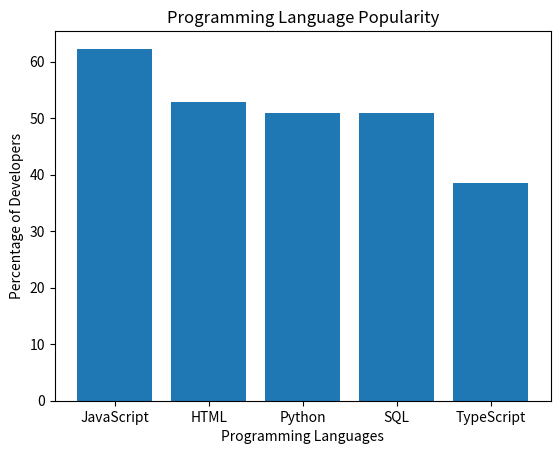

Reproduce this figure in Python.
language_popularity = {
    "JavaScript": 62.3,
    "HTML": 52.9,
    "Python": 51,
    "SQL": 51,
    "TypeScript": 38.5
}#give the varieable
import matplotlib.pyplot as plt#make the chart

languages = list(language_popularity.keys())
percentages = list(language_popularity.values())

plt.bar(languages, percentages)
plt.xlabel("Programming Languages") 
plt.ylabel("Percentage of Developers")
plt.title("Programming Language Popularity")#name the x,y,give title
plt.show() 
requested_language = "Python" # if request language, give the number
if requested_language in language_popularity:
    print(f"The percentage of developers who use {requested_language} is {language_popularity[requested_language]}%")
else:
    print("Language not found in the list.")